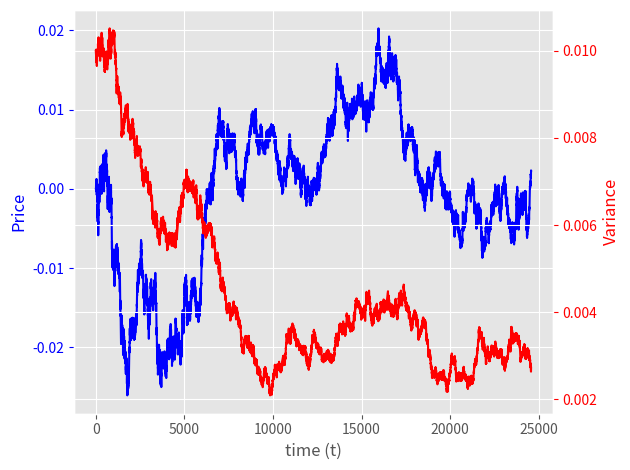

Python code for this plot:
import numpy as np

def heston_dynamic_milstein_scheme(parameters, T=None, dt=None, r=0, q=0, s0=1, v0=None):
    ####
    # kappa: rate at which v_t reverts to long time variance
    # theta: Long time variance
    # xi: variance of the variance
    # rho: correlation between Stock price's and volatity's Wiener process.
    # dt: step size
    # T: duration in years
    # r: risk-free rate
    # q: divident rate
    # s0: Initial price for the stock
    # v0: Initial variance
    ###

    kappa = parameters['kappa']
    theta = parameters['theta']
    xi = parameters['xi']
    rho = parameters['rho']

    n = int(T/dt) # Number of steps

    # Set long time variance as first value of variance path
    v = np.zeros(n)
    if v0:
        v[0] = v0
    else:
        v[0] = theta

    # Stock prices in logarithmic form
    s = np.zeros(n)
    s[0] = np.log(s0)

    # Random variables for Brownian motion. E.g dW_s = sqrt(dt)Z_s
    Z_s = np.random.randn(n)
    Z_v = rho * Z_s + np.sqrt(1-rho**2) * np.random.randn(n)

    for t in range(0, n-1):
        v_unsafe = v[t] + kappa * (theta - v[t]) * dt + xi * np.sqrt(v[t]) * np.sqrt(dt) * Z_v[t] + 0.25 * xi**2 * dt * (Z_v[t]**2 - 1)
        # Truncate
        v[t+1] = max(v_unsafe, 0)
        s[t+1] = s[t] + (r - q - 0.5 * v[t]) * dt + np.sqrt(v[t])* np.sqrt(dt) * Z_s[t]

    # Calculate returns
    returns = np.array([0] + [p2 - p1 for p2, p1 in zip(s, s[1:])])

    assert len(returns) == len(v) == len(s), "Lenghts of return values do not match"
    return returns, v, s


if  __name__ =='__main__':
    step_size = (1/(60*6.5))/252
    parameters = {
        'kappa': 0.2,
        'theta': 0.1**2,
        'xi': 0.1,
        'rho': -0.1
    }
    r, v, s = heston_dynamic_milstein_scheme(parameters, T=0.25, dt=step_size)

    import matplotlib.pyplot as plt
    with plt.style.context('ggplot'):
        fig, ax1 = plt.subplots()
        ax1.plot(s, 'b')
        ax1.set_xlabel('time (t)')
        # Make the y-axis label, ticks and tick labels match the line color.
        ax1.set_ylabel('Price', color='b')
        ax1.tick_params('y', colors='b')

        ax2 = ax1.twinx()
        ax2.plot(v, 'r')
        ax2.set_ylabel('Variance', color='r')
        ax2.tick_params('y', colors='r')

        fig.tight_layout()
        plt.show()